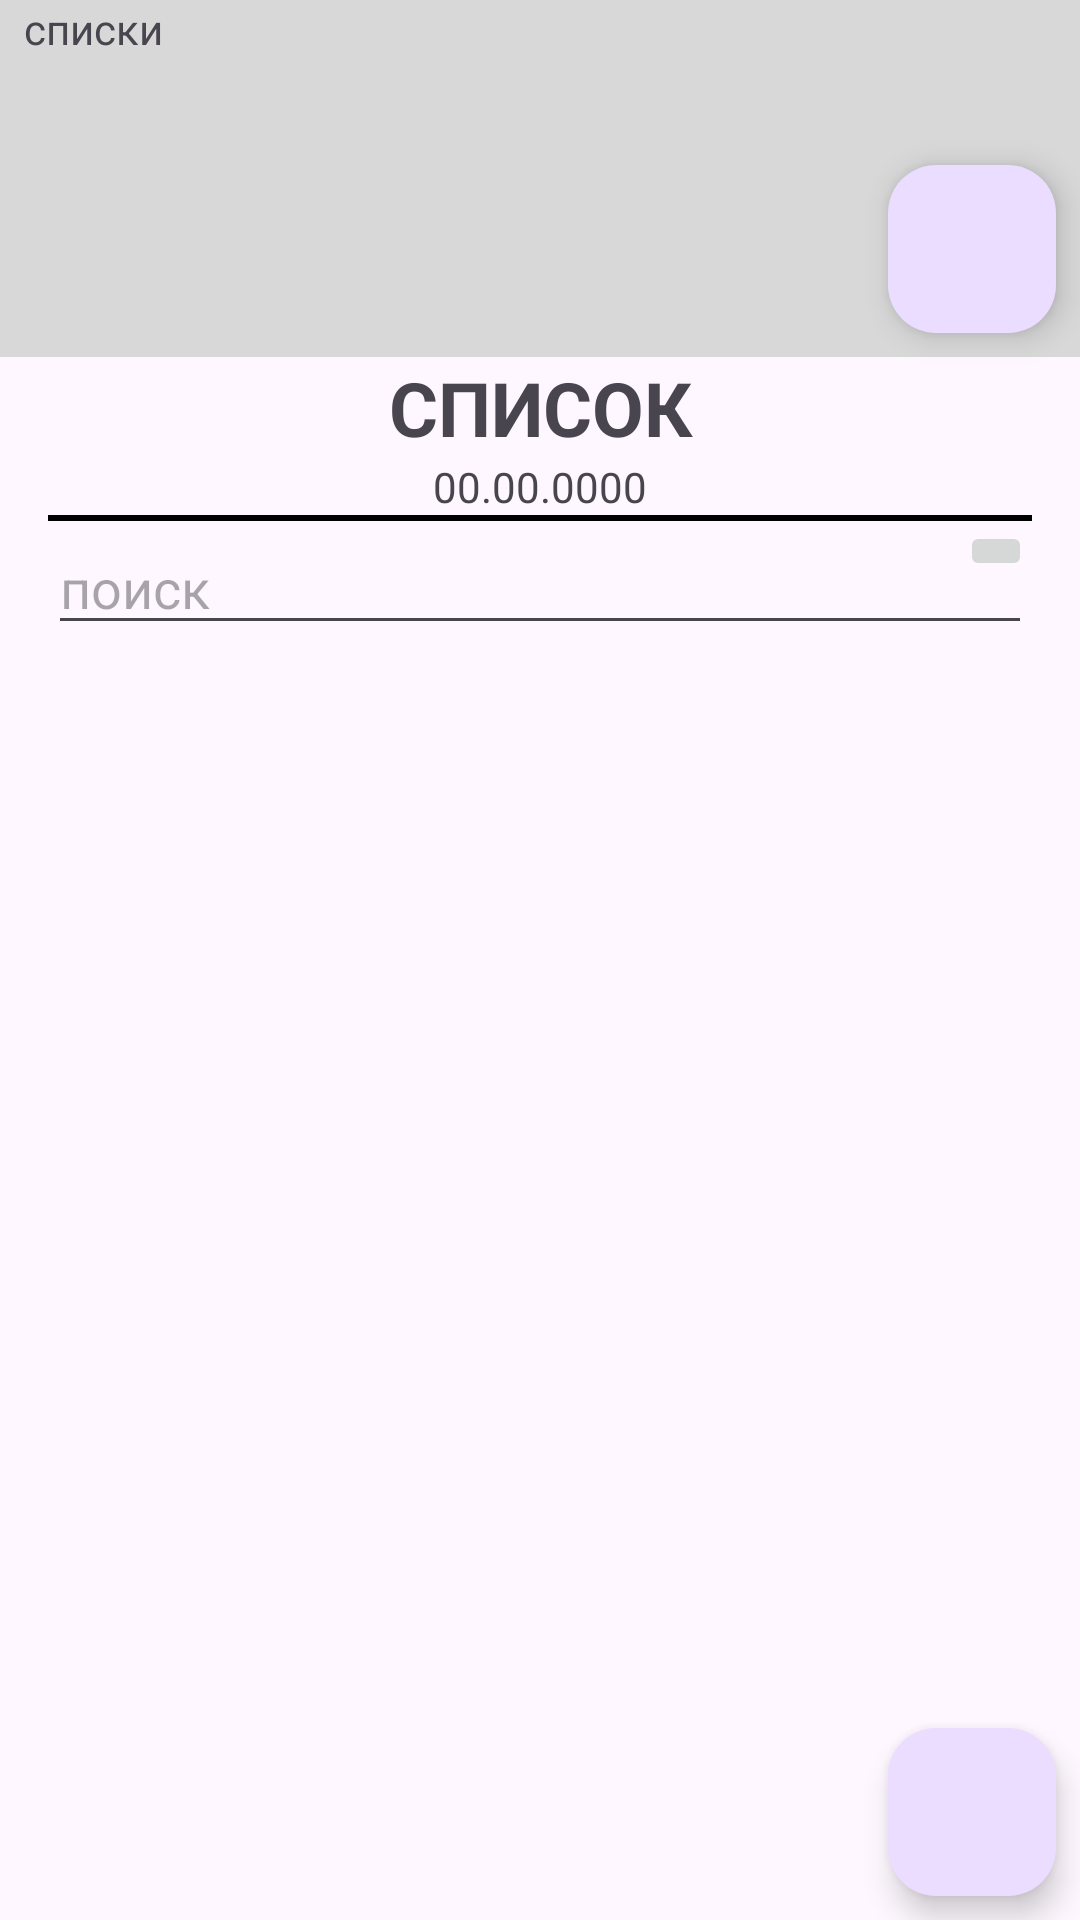

Reconstruct the res/layout file that produces this screen, plus the resources it refers to.
<!-- AndroidManifest.xml: application theme Theme.Wishlist_Dana -->
<!-- res/layout/activity_main.xml -->
<?xml version="1.0" encoding="utf-8"?>
<androidx.constraintlayout.widget.ConstraintLayout xmlns:android="http://schemas.android.com/apk/res/android"
    xmlns:app="http://schemas.android.com/apk/res-auto"
    xmlns:tools="http://schemas.android.com/tools"
    android:layout_width="match_parent"
    android:layout_height="match_parent"
    android:orientation="vertical"
    tools:context=".MainActivity" >

    <com.google.android.material.floatingactionbutton.FloatingActionButton
        android:id="@+id/main_addListBtn"
        android:layout_width="wrap_content"
        android:layout_height="wrap_content"
        android:layout_margin="8dp"
        android:layout_marginEnd="152dp"
        android:clickable="true"
        android:src="@drawable/baseline_add_circle_24"
        app:backgroundTintMode="add"
        app:fabSize="auto"
        app:layout_constraintBottom_toBottomOf="@id/main_listsRecycler"
        app:layout_constraintEnd_toEndOf="parent"
        app:maxImageSize="65dp" />

    <TextView
        android:id="@+id/textView2"
        android:layout_width="match_parent"
        android:layout_height="wrap_content"
        android:text="списки"
        android:paddingHorizontal="8dp"
        android:background="@color/lightGray"
        app:layout_constraintEnd_toEndOf="parent"
        app:layout_constraintStart_toStartOf="parent"
        app:layout_constraintTop_toTopOf="parent" />

    <androidx.recyclerview.widget.RecyclerView
        android:id="@+id/main_listsRecycler"
        android:layout_width="match_parent"
        android:layout_height="wrap_content"
        android:minHeight="100dp"
        android:padding="8dp"
        android:background="@color/lightGray"
        app:layout_constraintEnd_toEndOf="parent"
        app:layout_constraintStart_toStartOf="parent"
        app:layout_constraintTop_toBottomOf="@id/textView2"
        android:orientation="horizontal"
        app:layoutManager="androidx.recyclerview.widget.LinearLayoutManager"/>

    <com.google.android.material.floatingactionbutton.FloatingActionButton
        android:id="@+id/main_addWishBtn"
        android:layout_width="wrap_content"
        android:layout_height="wrap_content"
        android:layout_margin="8dp"
        android:clickable="true"
        android:src="@drawable/baseline_add_circle_24"
        app:backgroundTintMode="add"
        app:fabSize="auto"
        app:layout_constraintEnd_toEndOf="parent"
        app:layout_constraintBottom_toBottomOf="parent"
        app:maxImageSize="65dp"
        tools:layout_editor_absoluteY="531dp" />

    <TextView
        android:id="@+id/main_listName"
        android:layout_width="match_parent"
        android:layout_height="wrap_content"
        android:text="СПИСОК"
        android:textAlignment="center"
        android:textSize="25sp"
        android:textStyle="bold"
        app:layout_constraintEnd_toEndOf="parent"
        app:layout_constraintStart_toStartOf="parent"
        app:layout_constraintTop_toBottomOf="@+id/main_listsRecycler" />

    <ImageView
        android:id="@+id/imageView"
        android:layout_width="match_parent"
        android:layout_height="2dp"
        android:layout_marginHorizontal="16dp"
        android:src="@color/black"
        app:layout_constraintEnd_toEndOf="parent"
        app:layout_constraintStart_toStartOf="parent"
        app:layout_constraintTop_toBottomOf="@+id/main_listDate" />

    <TextView
        android:id="@+id/main_listDate"
        android:layout_width="match_parent"
        android:layout_height="wrap_content"
        android:layout_marginHorizontal="16dp"
        android:text="00.00.0000"
        android:textAlignment="center"
        app:layout_constraintBottom_toTopOf="@id/imageView"
        app:layout_constraintEnd_toEndOf="parent"
        app:layout_constraintStart_toStartOf="parent"
        app:layout_constraintTop_toBottomOf="@id/main_listName" />

            <androidx.recyclerview.widget.RecyclerView
                android:id="@+id/main_wishesRecycler"
                android:layout_width="match_parent"
                android:layout_height="0dp"
                android:padding="8dp"
                app:layout_constraintTop_toBottomOf="@id/main_search"
                app:layout_constraintEnd_toEndOf="parent"
                app:layout_constraintStart_toStartOf="parent"
                app:layout_constraintBottom_toBottomOf="parent"
                app:layoutManager="androidx.recyclerview.widget.LinearLayoutManager"
                />

    <EditText
        android:id="@+id/main_search"
        android:layout_width="match_parent"
        android:layout_height="wrap_content"
        android:layout_marginHorizontal="16dp"
        android:ems="10"
        android:hint="поиск"
        android:inputType="text"
        app:layout_constraintEnd_toStartOf="@id/main_searchBtn"
        app:layout_constraintStart_toStartOf="parent"
        app:layout_constraintTop_toBottomOf="@id/imageView" />

    <ImageButton
        android:id="@+id/main_searchBtn"
        android:layout_width="wrap_content"
        android:layout_height="wrap_content"
        android:layout_marginEnd="16dp"
        app:layout_constraintEnd_toEndOf="parent"
        app:srcCompat="@drawable/baseline_search_24"
        tools:layout_editor_absoluteY="273dp"
        app:layout_constraintTop_toBottomOf="@id/imageView"
        />

</androidx.constraintlayout.widget.ConstraintLayout>
<!-- resources referenced by this layout -->
<resources>
  <color name="black">#FF000000</color>
  <color name="lightGray">#D8D8D8</color>
  <style name="Theme.Wishlist_Dana" parent="Base.Theme.Wishlist_Dana" />
  <style name="Base.Theme.Wishlist_Dana" parent="Theme.Material3.DayNight.NoActionBar">
          
          
      </style>
</resources>
